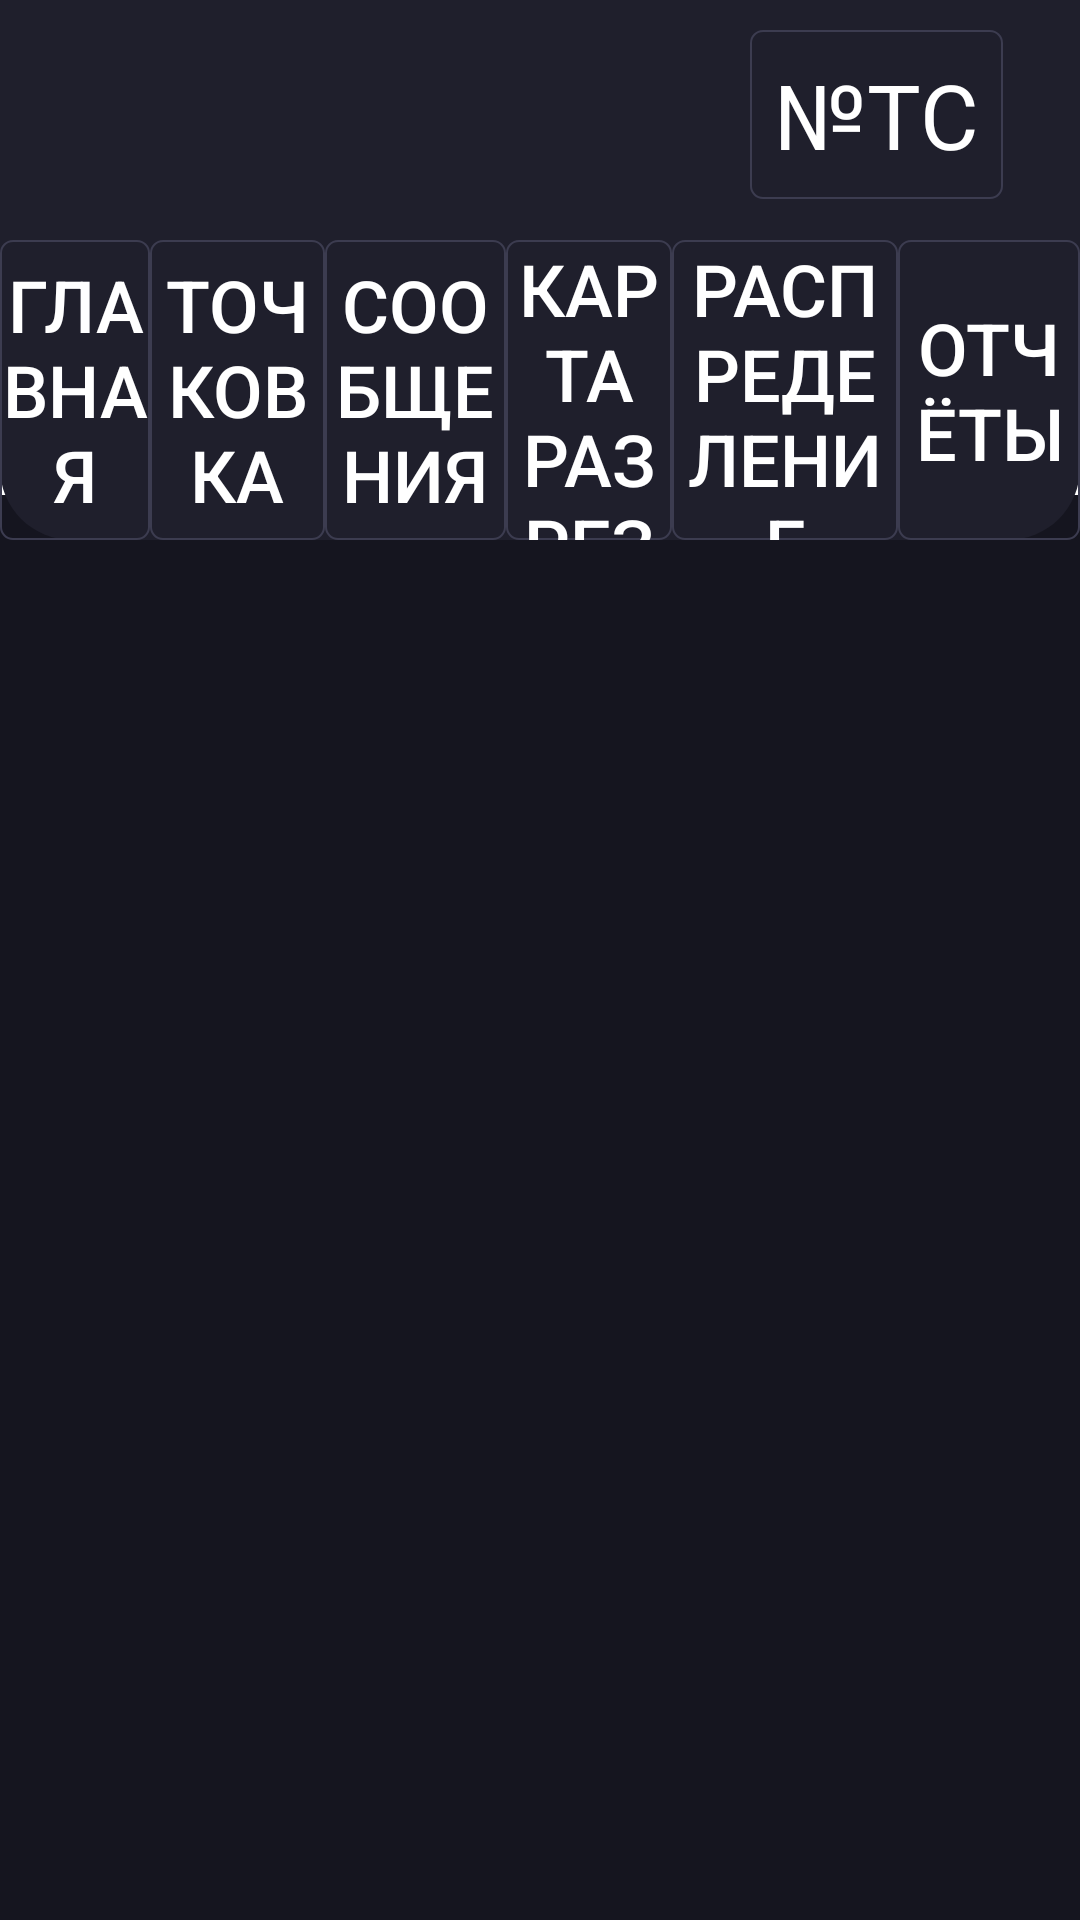

Here is an Android app screen rendered from its layout file. Give the layout XML and the strings, colors and styles it references.
<!-- AndroidManifest.xml: application theme AppTheme -->
<!-- res/layout/distribution_activity.xml -->
<?xml version="1.0" encoding="utf-8"?>
<androidx.constraintlayout.widget.ConstraintLayout xmlns:android="http://schemas.android.com/apk/res/android"
    xmlns:app="http://schemas.android.com/apk/res-auto"
    android:layout_width="match_parent"
    android:layout_height="match_parent">

    <include
        android:id="@+id/top_nav_panel"
        layout="@layout/top_nav_panel"/>

    <FrameLayout
        android:id="@+id/nav_host_fragment"
        android:layout_width="0dp"
        android:layout_height="0dp"
        android:layout_marginTop="85dp"
        android:background="@color/colorBackgroundDark"
        app:layout_constraintBottom_toBottomOf="parent"
        app:layout_constraintEnd_toEndOf="parent"
        app:layout_constraintStart_toStartOf="parent"
        app:layout_constraintTop_toBottomOf="@+id/top_nav_panel">

    </FrameLayout>

    <include
        android:id="@+id/bot_nav_panel"
        layout="@layout/bot_nav_panel"/>

</androidx.constraintlayout.widget.ConstraintLayout>
<!-- res/layout/top_nav_panel.xml (included above) -->
<?xml version="1.0" encoding="utf-8"?>
<LinearLayout
    android:layout_width="match_parent"
    android:id="@+id/linearLayout2"
    android:layout_height="80dp"
    android:background="@drawable/top_nav_background"
    android:gravity="left"
    android:orientation="horizontal"
    xmlns:android="http://schemas.android.com/apk/res/android">

    <TextView
        android:layout_width="wrap_content"
        android:layout_height="wrap_content"
        android:text="№TC"
        android:layout_marginLeft="250dp"
        android:layout_marginTop="10dp"
        android:background="@drawable/button_border"
        android:foreground="@android:color/transparent"
        />


</LinearLayout>
<!-- res/layout/bot_nav_panel.xml (included above) -->
<?xml version="1.0" encoding="utf-8"?>
<androidx.constraintlayout.widget.ConstraintLayout xmlns:android="http://schemas.android.com/apk/res/android"
    xmlns:app="http://schemas.android.com/apk/res-auto"
    xmlns:tools="http://schemas.android.com/tools"
    android:layout_width="match_parent"
    android:layout_height="match_parent">

    <LinearLayout
        android:id="@+id/linearLayout"
        android:layout_width="match_parent"
        android:layout_height="100dp"
        android:layout_marginTop="80dp"
        android:background="@drawable/bot_nav_background"
        android:gravity="center"
        android:orientation="horizontal"
        app:layout_constraintEnd_toEndOf="parent"
        app:layout_constraintStart_toStartOf="parent"
        app:layout_constraintTop_toTopOf="parent">

        <Button
            android:id="@+id/btnHomeBottomNav"
            android:layout_width="0dp"
            android:layout_height="100dp"
            android:layout_weight="1"
            android:background="@drawable/button_border"
            android:foreground="@android:color/transparent"
            android:text="@string/home"
            android:textColor="#FFFFFF"
            android:textSize="24sp" />


        <Button
            android:id="@+id/btnTochkovkaBottomNav"
            android:layout_width="0dp"
            android:layout_height="100dp"
            android:layout_weight="1.16"
            android:background="@drawable/button_border"
            android:foreground="@android:color/transparent"
            android:text="@string/tochkouvka"
            android:textColor="#FFFFFF"
            android:textSize="24sp" />

        <Button
            android:id="@+id/btnMessengerBotNav"
            android:layout_width="0dp"
            android:layout_height="100dp"
            android:layout_weight="1.2"
            android:background="@drawable/button_border"
            android:foreground="@android:color/transparent"
            android:text="@string/messages"
            android:textColor="#FFFFFF"
            android:textSize="24sp" />

        <Button
            android:id="@+id/btnMapBotNav"
            android:layout_width="0dp"
            android:layout_height="100dp"
            android:layout_weight="1.1"
            android:background="@drawable/button_border"
            android:foreground="@android:color/transparent"
            android:text="@string/map"
            android:textColor="#FFFFFF"
            android:textSize="24sp" />

        <Button
            android:id="@+id/btnDistribBotNav"
            android:layout_width="0dp"
            android:layout_height="100dp"
            android:layout_weight="1.5"
            android:background="@drawable/button_border"
            android:foreground="@android:color/transparent"
            android:text="@string/distribution"
            android:textColor="#FFFFFF"
            android:textSize="24sp" />

        <Button
            android:id="@+id/btnReportsBotNav"
            android:layout_width="0dp"
            android:layout_height="100dp"
            android:layout_weight="1.2"
            android:background="@drawable/button_border"
            android:foreground="@android:color/transparent"
            android:text="@string/reports"
            android:textColor="#FFFFFF"
            android:textSize="24sp" />

    </LinearLayout>

</androidx.constraintlayout.widget.ConstraintLayout>
<!-- resources referenced by this layout -->
<resources>
  <color name="colorBackgroundDark">#15151F</color>
  <!-- drawable bot_nav_background (drawable) -->
  <?xml version="1.0" encoding="utf-8"?>
  <shape xmlns:android="http://schemas.android.com/apk/res/android"
      android:shape="rectangle">
  
      <solid android:color="@color/colorCardDark"/> 
  
      <corners
          android:bottomLeftRadius="24dp"
          android:bottomRightRadius="24dp"/>
  </shape>
  <!-- drawable button_border (drawable) -->
  <?xml version="1.0" encoding="utf-8"?>
  <shape xmlns:android="http://schemas.android.com/apk/res/android"
      android:shape="rectangle">
  
      <solid android:color="@android:color/transparent"/>
  
      <stroke
          android:width="0.5dp"
          android:color="@color/colorSearchBorder"/>
  
      <corners android:radius="4dp"/>
  </shape>
  <!-- drawable top_nav_background (drawable) -->
  <?xml version="1.0" encoding="utf-8"?>
  <shape xmlns:android="http://schemas.android.com/apk/res/android"
      android:shape="rectangle">
  
      <solid android:color="@color/colorCardDark"/> 
  
      <corners android:topLeftRadius="0dp"
          android:topRightRadius="0dp"/>
  </shape>
  <string name="distribution">Распределение</string>
  <string name="home">Главная</string>
  <string name="map">Карта разреза</string>
  <string name="messages">Сообщения</string>
  <string name="reports">Отчёты</string>
  <string name="tochkouvka">Точковка</string>
  <style name="AppTheme" parent="Theme.MaterialComponents.Light.NoActionBar">
          <item name="android:textViewStyle">@style/CustomTextStyle</item>
      </style>
  <color name="colorCardDark">#1F1F2C</color>
  <color name="colorSearchBorder">#3C3C50</color>
  <style name="CustomTextStyle" parent="Widget.AppCompat.TextView">
          <item name="android:textColor">@color/white</item>
          <item name="android:textSize">30sp</item>
          <item name="android:background">@drawable/rounded_background</item>
          <item name="android:padding">8dp</item>
          <item name="android:textAlignment">center</item>
      </style>
  <color name="white">#FFFFFFFF</color>
  <!-- drawable rounded_background (drawable) -->
  <?xml version="1.0" encoding="utf-8"?>
  <selector xmlns:android="http://schemas.android.com/apk/res/android">
      <solid android:color="#FF6200EE"/> 
      <corners android:radius="16dp"/>  
  </selector>
</resources>
